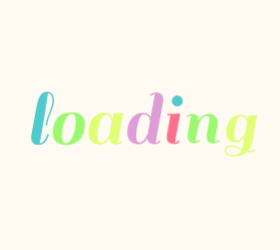
t = 0.00 s
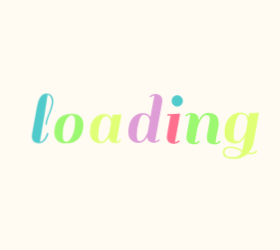
t = 0.58 s
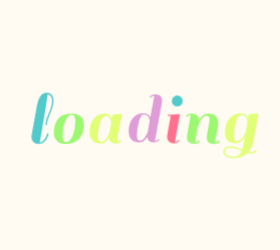
t = 0.71 s
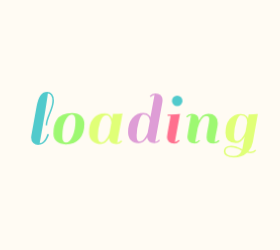
t = 0.83 s
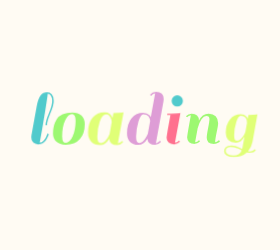
t = 1.09 s
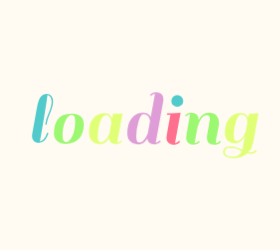
t = 1.33 s

The animated SVG that drew these frames (rendered in a browser with its animation timeline set to each time). Animation: 1 CSS @keyframes rule; one cycle of 1.58 s, repeats indefinitely.

<?xml version="1.0" encoding="utf-8"?>
<svg xmlns="http://www.w3.org/2000/svg" style="margin: auto; background: rgb(255, 251, 243); display: block; shape-rendering: auto;" width="280" height="250" preserveAspectRatio="xMidYMid">
<style type="text/css">
  text {
    text-anchor: middle; font-size: 80px; opacity: 0;
  }
</style>
<g style="transform-origin:140px 125px;transform:scale(1)">
<g transform="translate(140,125)">
  <g transform="translate(0,0)"><g class="path" style="transform: scale(0.91); transform-origin: -97.48px -6.7196px; animation: 1s linear -0.5775s infinite normal forwards running breath-bef30a57-82e6-4177-9008-8f1651f3c1bd;"><path d="M19.36-2.88L19.36-2.88L19.36-2.88Q18.32-1.52 16.52-0.40L16.52-0.40L16.52-0.40Q14.72 0.72 11.84 0.72L11.84 0.72L11.84 0.72Q8.96 0.72 6.96-1.12L6.96-1.12L6.96-1.12Q4.96-2.96 4.96-6.32L4.96-6.32L4.96-6.32Q4.96-6.96 5.12-8.40L5.12-8.40L10.32-37.20L10.32-37.20Q11.76-45.12 14.28-48.48L14.28-48.48L14.28-48.48Q16.80-51.84 20.96-51.84L20.96-51.84L20.96-51.84Q23.84-51.84 25.72-49.68L25.72-49.68L25.72-49.68Q27.60-47.52 27.60-43.12L27.60-43.12L27.60-43.12Q27.60-38.72 24.20-30.56L24.20-30.56L24.20-30.56Q20.80-22.40 20.80-18.64L20.80-18.64L19.36-18.64L19.36-18.64Q19.36-22.88 22.72-30.76L22.72-30.76L22.72-30.76Q26.08-38.64 26.08-43.36L26.08-43.36L26.08-43.36Q26.08-46.24 24.76-48.32L24.76-48.32L24.76-48.32Q23.44-50.40 21.52-50.40L21.52-50.40L21.52-50.40Q21.44-48.32 18.76-31.72L18.76-31.72L18.76-31.72Q16.08-15.12 13.44-0.88L13.44-0.88L13.44-0.88Q15.68-0.88 17.60-3.20L17.60-3.20L17.60-3.20Q19.52-5.52 20.32-7.84L20.32-7.84L21.20-10.24L22.64-9.60L22.64-9.60Q22.40-8.48 21.40-6.36L21.40-6.36L21.40-6.36Q20.40-4.24 19.36-2.88" fill="#51cacc" stroke="none" stroke-width="none" transform="translate(-113.7599983215332,18.84040024280548)" style="fill: rgb(81, 202, 204);"></path></g><g class="path" style="transform: scale(0.91); transform-origin: -71.12px 3.6404px; animation: 1s linear -0.495s infinite normal forwards running breath-bef30a57-82e6-4177-9008-8f1651f3c1bd;"><path d="M39.52 0.72L39.52 0.72Q33.36 0.72 30.16-2.36L30.16-2.36L30.16-2.36Q26.96-5.44 26.96-10.12L26.96-10.12L26.96-10.12Q26.96-14.80 27.80-18.12L27.80-18.12L27.80-18.12Q28.64-21.44 30.56-24.52L30.56-24.52L30.56-24.52Q32.48-27.60 36.36-29.36L36.36-29.36L36.36-29.36Q40.24-31.12 46.04-31.12L46.04-31.12L46.04-31.12Q51.84-31.12 55.08-28.04L55.08-28.04L55.08-28.04Q58.32-24.96 58.32-19.60L58.32-19.60L58.32-19.60Q58.32-10.48 53.48-4.88L53.48-4.88L53.48-4.88Q48.64 0.72 39.52 0.72L39.52 0.72zM36-7.52L36-7.52L36-7.52Q36-1.12 39.72-1.12L39.72-1.12L39.72-1.12Q43.44-1.12 46.36-7.56L46.36-7.56L46.36-7.56Q49.28-14 49.28-22.88L49.28-22.88L49.28-22.88Q49.28-29.60 45.64-29.60L45.64-29.60L45.64-29.60Q42-29.60 39-23.48L39-23.48L39-23.48Q36-17.36 36-7.52" fill="#51cacc" stroke="none" stroke-width="none" transform="translate(-113.7599983215332,18.84040024280548)" style="fill: rgb(157, 248, 113);"></path></g><g class="path" style="transform: scale(0.91); transform-origin: -34.24px 3.6404px; animation: 1s linear -0.4125s infinite normal forwards running breath-bef30a57-82e6-4177-9008-8f1651f3c1bd;"><path d="M90.48 0.72L90.48 0.72L90.48 0.72Q83.44 0.72 82.80-5.44L82.80-5.44L82.80-5.44Q79.28 0.72 73.92 0.72L73.92 0.72L73.92 0.72Q68.56 0.72 65.40-2.52L65.40-2.52L65.40-2.52Q62.24-5.76 62.24-11.60L62.24-11.60L62.24-11.60Q62.24-20.72 66.72-25.92L66.72-25.92L66.72-25.92Q71.20-31.12 78.32-31.12L78.32-31.12L78.32-31.12Q84.16-31.12 86.08-25.60L86.08-25.60L86.08-25.60Q86.48-28 86.96-30.40L86.96-30.40L86.96-30.40Q92.88-30.40 95.76-30.88L95.76-30.88L96.80-31.12L91.28-0.88L91.28-0.88Q93.68-1.12 95.28-3.12L95.28-3.12L96.48-2.16L96.48-2.16Q94.08 0.72 90.48 0.72zM71.28-7.52L71.28-7.52Q71.28-3.92 72.20-2.52L72.20-2.52L72.20-2.52Q73.12-1.12 75.04-1.12L75.04-1.12L75.04-1.12Q76.96-1.12 78.96-3.20L78.96-3.20L78.96-3.20Q81.60-5.92 83.20-10.08L83.20-10.08L83.20-10.08Q83.44-11.12 84.12-15.08L84.12-15.08L84.12-15.08Q84.80-19.04 85.28-21.60L85.28-21.60L85.28-21.60Q85.04-24.64 83.60-26.88L83.60-26.88L83.60-26.88Q82.16-29.12 80-29.12L80-29.12L80-29.12Q76.08-29.12 73.68-22.12L73.68-22.12L73.68-22.12Q71.28-15.12 71.28-7.52L71.28-7.52" fill="#51cacc" stroke="none" stroke-width="none" transform="translate(-113.7599983215332,18.84040024280548)" style="fill: rgb(224, 255, 119);"></path></g><g class="path" style="transform: scale(0.91); transform-origin: 5.32px -6.7196px; animation: 1s linear -0.33s infinite normal forwards running breath-bef30a57-82e6-4177-9008-8f1651f3c1bd;"><path d="M128.72 0.72L128.72 0.72L128.72 0.72Q121.68 0.72 121.04-5.28L121.04-5.28L121.04-5.28Q117.52 0.72 112.08 0.72L112.08 0.72L112.08 0.72Q106.64 0.72 103.76-2.36L103.76-2.36L103.76-2.36Q100.88-5.44 100.88-10.80L100.88-10.80L100.88-10.80Q100.88-20.24 105.36-25.68L105.36-25.68L105.36-25.68Q109.84-31.12 116.96-31.12L116.96-31.12L116.96-31.12Q121.04-31.12 123.28-28.64L123.28-28.64L123.28-28.64Q124.24-27.36 124.48-26.72L124.48-26.72L128.80-50.24L128.80-50.24Q126.40-50 124.80-48L124.80-48L123.60-48.96L123.60-48.96Q126.00-51.84 129.64-51.84L129.64-51.84L129.64-51.84Q133.28-51.84 135.28-50L135.28-50L135.28-50Q137.28-48.16 137.28-44.80L137.28-44.80L137.28-44.80Q137.28-44.16 137.12-42.72L137.12-42.72L137.12-42.72Q133.20-20.72 129.52-0.88L129.52-0.88L129.52-0.88Q131.92-1.12 133.52-3.12L133.52-3.12L134.72-2.16L134.72-2.16Q132.32 0.72 128.72 0.72zM109.92-7.52L109.92-7.52Q109.92-3.84 110.68-2.48L110.68-2.48L110.68-2.48Q111.44-1.12 113.08-1.12L113.08-1.12L113.08-1.12Q114.72-1.12 116.24-2.24L116.24-2.24L116.24-2.24Q117.76-3.36 118.80-5.12L118.80-5.12L118.80-5.12Q120.72-8.08 121.52-10.16L121.52-10.16L123.84-22.80L123.84-22.80Q123.68-25.36 122.16-27.48L122.16-27.48L122.16-27.48Q120.64-29.60 116.96-29.60L116.96-29.60L116.96-29.60Q114.40-29.60 112.16-22.08L112.16-22.08L112.16-22.08Q109.92-14.56 109.92-7.52L109.92-7.52" fill="#51cacc" stroke="none" stroke-width="none" transform="translate(-113.7599983215332,18.84040024280548)" style="fill: rgb(222, 157, 214);"></path></g><g class="path" style="transform: scale(0.91); transform-origin: 33.48px 3.6404px; animation: 1s linear -0.2475s infinite normal forwards running breath-bef30a57-82e6-4177-9008-8f1651f3c1bd;"><path d="M153.92-2.16L153.92-2.16Q151.52 0.72 147.92 0.72L147.92 0.72L147.92 0.72Q144.32 0.72 142.28-1.12L142.28-1.12L142.28-1.12Q140.24-2.96 140.24-5.92L140.24-5.92L140.24-5.92Q140.24-6.96 141.52-14.64L141.52-14.64L144.16-28.96L140.80-28.96L140.96-30.40L144.40-30.40L144.40-30.40Q150.32-30.40 153.12-30.88L153.12-30.88L154.24-31.12L148.72-0.88L148.72-0.88Q151.12-1.12 152.72-3.12L152.72-3.12L153.92-2.16" fill="#51cacc" stroke="none" stroke-width="none" transform="translate(-113.7599983215332,18.84040024280548)" style="fill: rgb(255, 112, 142);"></path></g><g class="path" style="transform: scale(0.91); transform-origin: 37.24px -24.0796px; animation: 1s linear -0.165s infinite normal forwards running breath-bef30a57-82e6-4177-9008-8f1651f3c1bd;"><path d="M146.88-38.80L146.88-38.80L146.88-38.80Q145.20-40.48 145.20-42.88L145.20-42.88L145.20-42.88Q145.20-45.28 146.88-47L146.88-47L146.88-47Q148.56-48.72 150.96-48.72L150.96-48.72L150.96-48.72Q153.36-48.72 155.08-47L155.08-47L155.08-47Q156.80-45.28 156.80-42.88L156.80-42.88L156.80-42.88Q156.80-40.48 155.08-38.80L155.08-38.80L155.08-38.80Q153.36-37.12 150.96-37.12L150.96-37.12L150.96-37.12Q148.56-37.12 146.88-38.80" fill="#51cacc" stroke="none" stroke-width="none" transform="translate(-113.7599983215332,18.84040024280548)" style="fill: rgb(81, 202, 204);"></path></g><g class="path" style="transform: scale(0.91); transform-origin: 62.92px 3.6404px; animation: 1s linear -0.0825s infinite normal forwards running breath-bef30a57-82e6-4177-9008-8f1651f3c1bd;"><path d="M189.44-0.88L189.44-0.88L189.44-0.88Q191.36-0.88 193.44-3.12L193.44-3.12L194.64-2.16L194.64-2.16Q194.08-1.04 192.16-0.16L192.16-0.16L192.16-0.16Q190.24 0.72 187.92 0.72L187.92 0.72L187.92 0.72Q180.64 0.72 180.64-5.84L180.64-5.84L180.64-5.84Q180.64-8.64 182.08-15.84L182.08-15.84L182.08-15.84Q183.52-23.04 183.52-25.28L183.52-25.28L183.52-25.28Q183.52-28.72 180.24-28.72L180.24-28.72L180.24-28.72Q177.60-28.72 175.16-25.28L175.16-25.28L175.16-25.28Q172.72-21.84 171.12-15.84L171.12-15.84L168.40-0.88L168.40-0.88Q170.88-1.12 172.48-3.12L172.48-3.12L173.68-2.16L173.68-2.16Q171.28 0.72 167.68 0.72L167.68 0.72L167.68 0.72Q164.08 0.72 162.04-1.12L162.04-1.12L162.04-1.12Q160.00-2.96 160.00-5.92L160.00-5.92L160.00-5.92Q160.00-7.04 161.28-14.72L161.28-14.72L163.92-29.52L163.92-29.52Q161.52-29.28 159.92-27.28L159.92-27.28L158.72-28.24L158.72-28.24Q161.12-31.12 164.76-31.12L164.76-31.12L164.76-31.12Q168.40-31.12 170.40-29.28L170.40-29.28L170.40-29.28Q172.40-27.44 172.40-24.08L172.40-24.08L172.40-23.60L172.40-23.60Q175.68-31.12 182.64-31.12L182.64-31.12L182.64-31.12Q187.36-31.12 190.00-28.44L190.00-28.44L190.00-28.44Q192.64-25.76 192.64-21.04L192.64-21.04L192.64-21.04Q192.64-18.56 191.12-11.48L191.12-11.48L191.12-11.48Q189.60-4.40 189.44-0.88" fill="#51cacc" stroke="none" stroke-width="none" transform="translate(-113.7599983215332,18.84040024280548)" style="fill: rgb(157, 248, 113);"></path></g><g class="path" style="transform: scale(0.91); transform-origin: 100.8px 10.6404px; animation: 1s linear 0s infinite normal forwards running breath-bef30a57-82e6-4177-9008-8f1651f3c1bd;"><path d="M224.72 8.72L224.72 8.72L224.72 8.72Q227.60 8.72 229.68 6.48L229.68 6.48L230.80 7.44L230.80 7.44Q228.88 10.16 224.72 10.16L224.72 10.16L224.72 10.16Q222.96 10.16 221.12 9.76L221.12 9.76L221.12 9.76Q215.68 14.72 207.20 14.72L207.20 14.72L207.20 14.72Q202.16 14.72 199.40 13L199.40 13L199.40 13Q196.64 11.28 196.64 8.52L196.64 8.52L196.64 8.52Q196.64 5.76 198.36 4.12L198.36 4.12L198.36 4.12Q200.08 2.48 204.48 2.48L204.48 2.48L204.48 2.48Q208.88 2.48 216.08 6.08L216.08 6.08L218.56-7.20L218.56-7.20Q214.96-0.56 209.28-0.56L209.28-0.56L209.28-0.56Q198.40-0.56 198.40-11.28L198.40-11.28L198.40-11.28Q198.40-20.24 202.92-25.68L202.92-25.68L202.92-25.68Q207.44-31.12 214.48-31.12L214.48-31.12L214.48-31.12Q218.56-31.12 220.80-28.64L220.80-28.64L220.80-28.64Q221.44-27.92 222.08-26.48L222.08-26.48L222.80-30.40L222.80-30.40Q228.72-30.40 231.44-30.88L231.44-30.88L232.48-31.12L227.20-1.60L227.20-1.60Q226.00 4.64 222.40 8.48L222.40 8.48L222.40 8.48Q223.44 8.72 224.72 8.72zM207.44-8.80L207.44-8.80Q207.44-5.12 208.16-3.88L208.16-3.88L208.16-3.88Q208.88-2.64 210.88-2.64L210.88-2.64L210.88-2.64Q212.88-2.64 214.96-4.80L214.96-4.80L214.96-4.80Q217.04-6.96 217.96-8.84L217.96-8.84L217.96-8.84Q218.88-10.72 219.52-12.48L219.52-12.48L221.20-21.68L221.20-22.24L221.20-22.24Q221.20-29.60 214.48-29.60L214.48-29.60L214.48-29.60Q211.92-29.60 209.68-22.64L209.68-22.64L209.68-22.64Q207.44-15.68 207.44-8.80L207.44-8.80zM206.88 13.12L206.88 13.12L206.88 13.12Q213.28 13.12 215.52 7.60L215.52 7.60L214.40 7.04L214.40 7.04Q213.44 6.56 213.24 6.44L213.24 6.44L213.24 6.44Q213.04 6.32 212.16 5.92L212.16 5.92L212.16 5.92Q211.28 5.52 210.88 5.40L210.88 5.40L210.88 5.40Q210.48 5.28 209.64 4.96L209.64 4.96L209.64 4.96Q208.80 4.64 208.24 4.52L208.24 4.52L208.24 4.52Q207.68 4.40 206.96 4.24L206.96 4.24L206.96 4.24Q205.76 4 203.44 4L203.44 4L203.44 4Q201.12 4 199.72 5.12L199.72 5.12L199.72 5.12Q198.32 6.24 198.32 8.40L198.32 8.40L198.32 8.40Q198.32 10.56 200.64 11.84L200.64 11.84L200.64 11.84Q202.96 13.12 206.88 13.12" fill="#51cacc" stroke="none" stroke-width="none" transform="translate(-113.7599983215332,18.84040024280548)" style="fill: rgb(224, 255, 119);"></path></g></g>
</g>
</g>
<style id="breath-bef30a57-82e6-4177-9008-8f1651f3c1bd" data-anikit="">@keyframes breath-bef30a57-82e6-4177-9008-8f1651f3c1bd
{
  0% {
    animation-timing-function: cubic-bezier(0.9647,0.2413,-0.0705,0.7911);
    transform: scale(0.9099999999999999);
  }
  51% {
    animation-timing-function: cubic-bezier(0.9226,0.2631,-0.0308,0.7628);
    transform: scale(1.02994);
  }
  100% {
    transform: scale(0.9099999999999999);
  }
}</style></svg>
